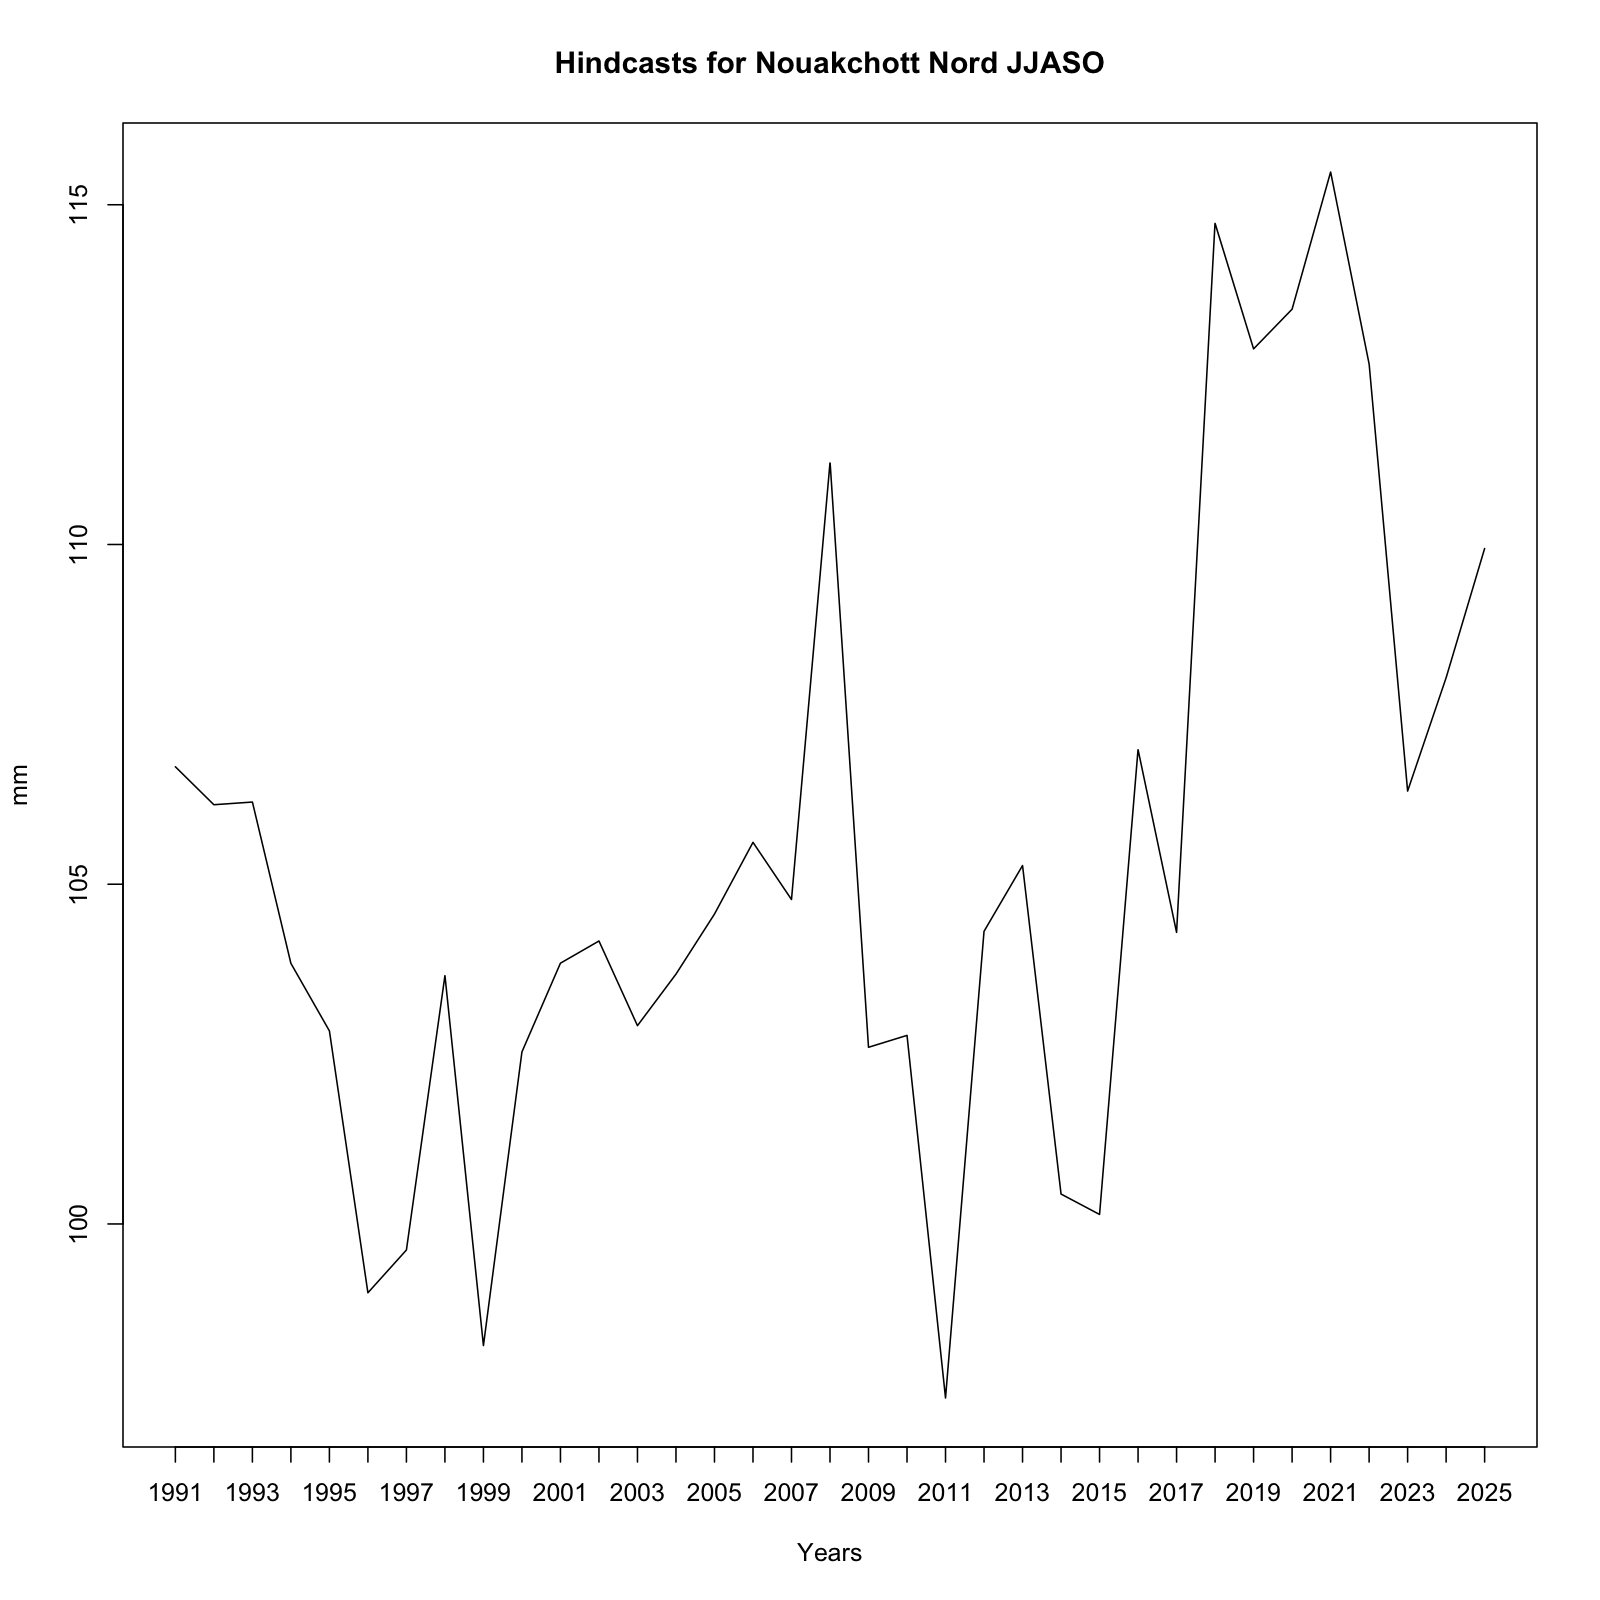

Values plotted in this chart, from the file beside it:
, x
1, 106.7
2, 106.2
3, 106.2
4, 103.8
5, 102.8
6, 98.99
7, 99.62
8, 103.7
9, 98.21
10, 102.5
11, 103.8
12, 104.2
13, 102.9
14, 103.7
15, 104.6
16, 105.6
17, 104.8
18, 111.2
19, 102.6
20, 102.8
21, 97.44
22, 104.3
23, 105.3
24, 100.4
25, 100.1
26, 107
27, 104.3
28, 114.7
29, 112.9
30, 113.5
31, 115.5
32, 112.7
33, 106.4
34, 108
35, 109.9
